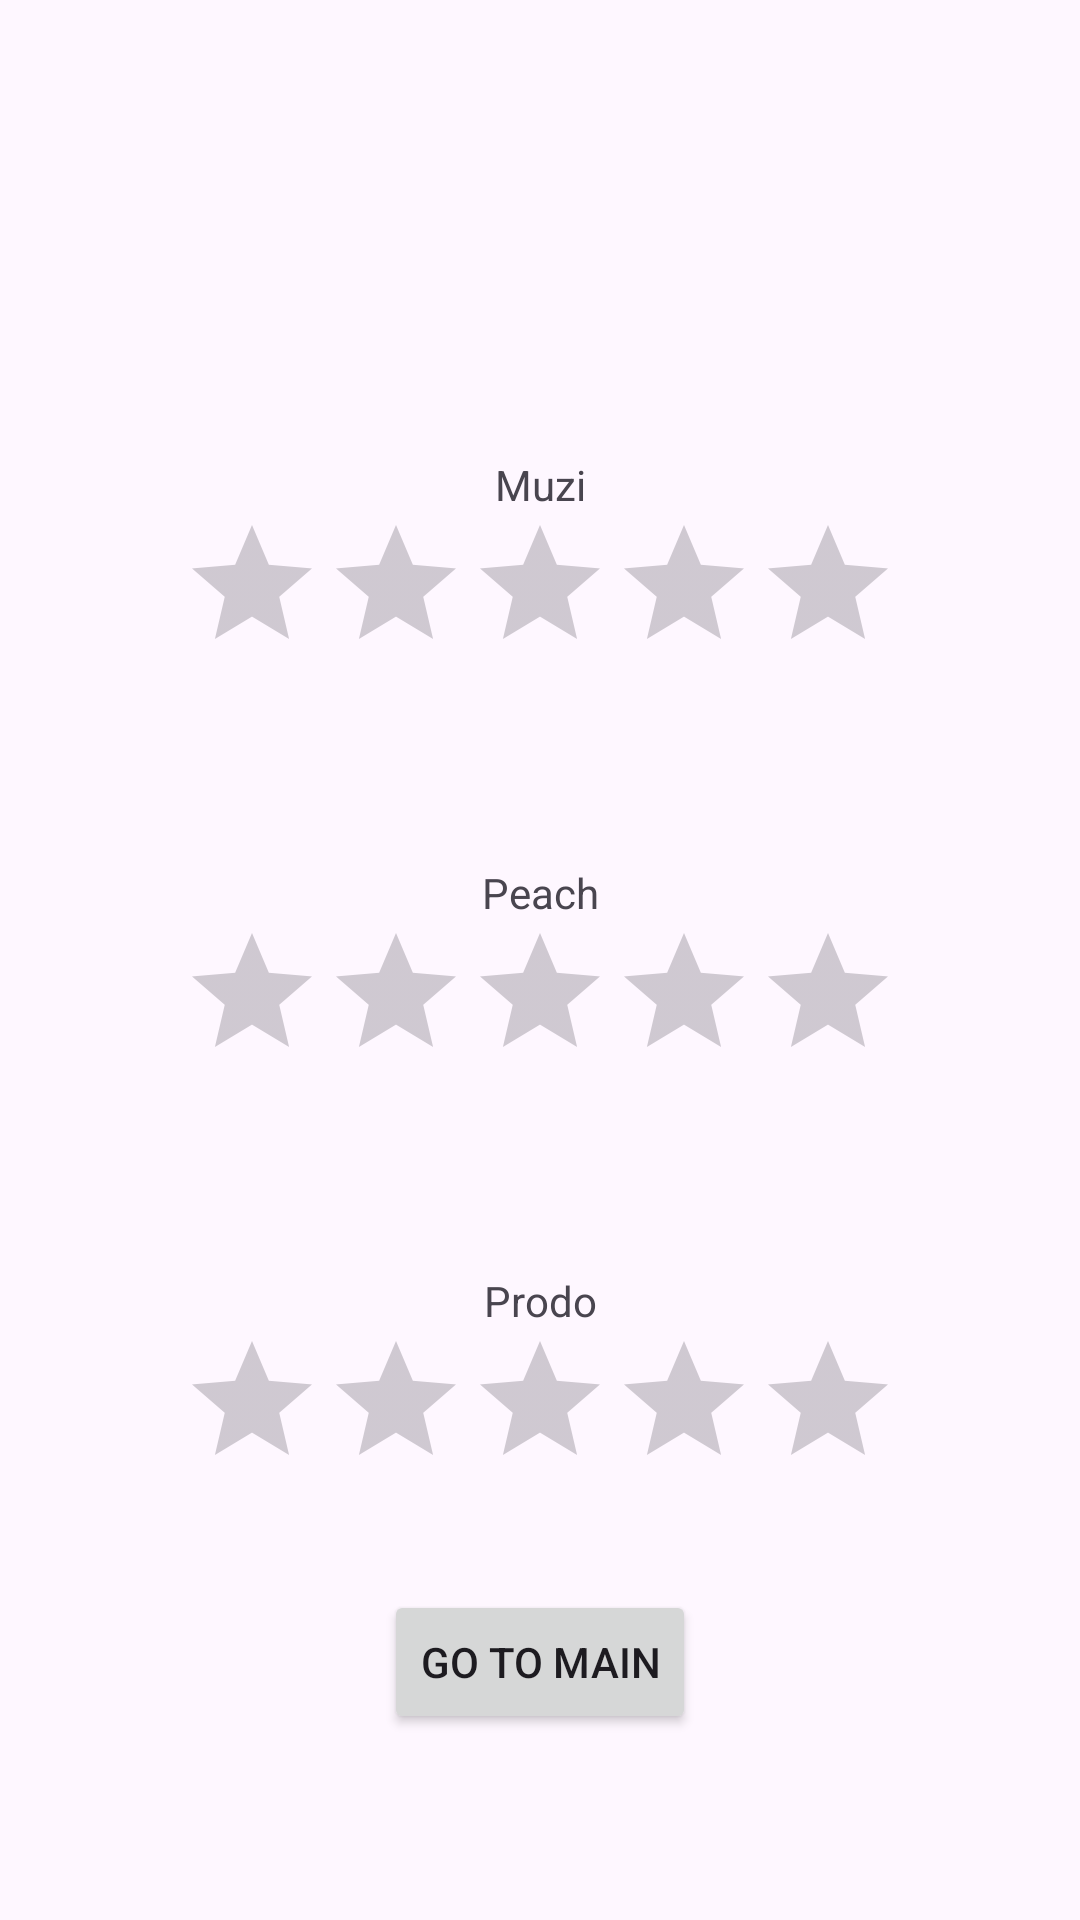

This screen was rendered from an Android layout file. Write that file and the resources it references.
<!-- AndroidManifest.xml: application theme Theme.Week10_assignment_2 -->
<!-- res/layout/act_second.xml -->
<?xml version="1.0" encoding="utf-8"?>
<androidx.constraintlayout.widget.ConstraintLayout xmlns:android="http://schemas.android.com/apk/res/android"
    xmlns:app="http://schemas.android.com/apk/res-auto"
    xmlns:tools="http://schemas.android.com/tools"
    android:layout_width="match_parent"
    android:layout_height="match_parent">

    <TextView
        android:id="@+id/textView4"
        android:layout_width="wrap_content"
        android:layout_height="wrap_content"
        android:text="Muzi"
        app:layout_constraintEnd_toEndOf="parent"
        app:layout_constraintHorizontal_bias="0.5"
        app:layout_constraintStart_toStartOf="parent"
        app:layout_constraintTop_toBottomOf="@+id/guideline" />

    <RatingBar
        android:id="@+id/ratingBar"
        android:layout_width="wrap_content"
        android:layout_height="wrap_content"
        android:stepSize="1"
        app:layout_constraintEnd_toEndOf="parent"
        app:layout_constraintHorizontal_bias="0.5"
        app:layout_constraintStart_toStartOf="parent"
        app:layout_constraintTop_toBottomOf="@+id/textView4" />

    <TextView
        android:id="@+id/textView5"
        android:layout_width="wrap_content"
        android:layout_height="wrap_content"
        android:layout_marginTop="60dp"
        android:text="Peach"
        app:layout_constraintEnd_toEndOf="parent"
        app:layout_constraintHorizontal_bias="0.5"
        app:layout_constraintStart_toStartOf="parent"
        app:layout_constraintTop_toBottomOf="@+id/ratingBar" />

    <RatingBar
        android:id="@+id/ratingBar2"
        android:layout_width="wrap_content"
        android:layout_height="wrap_content"
        android:stepSize="1"
        app:layout_constraintEnd_toEndOf="parent"
        app:layout_constraintHorizontal_bias="0.5"
        app:layout_constraintStart_toStartOf="parent"
        app:layout_constraintTop_toBottomOf="@+id/textView5" />

    <TextView
        android:id="@+id/textView6"
        android:layout_width="wrap_content"
        android:layout_height="wrap_content"
        android:layout_marginTop="60dp"
        android:text="Prodo"
        app:layout_constraintEnd_toEndOf="parent"
        app:layout_constraintHorizontal_bias="0.501"
        app:layout_constraintStart_toStartOf="parent"
        app:layout_constraintTop_toBottomOf="@+id/ratingBar2" />

    <RatingBar
        android:id="@+id/ratingBar3"
        android:layout_width="wrap_content"
        android:layout_height="wrap_content"
        android:stepSize="1"
        app:layout_constraintEnd_toEndOf="parent"
        app:layout_constraintHorizontal_bias="0.5"
        app:layout_constraintStart_toStartOf="parent"
        app:layout_constraintTop_toBottomOf="@+id/textView6" />

    <Button
        android:id="@+id/button2"
        android:layout_width="wrap_content"
        android:layout_height="wrap_content"
        android:layout_marginTop="30dp"
        android:text="Go To Main"
        app:layout_constraintEnd_toEndOf="parent"
        app:layout_constraintHorizontal_bias="0.5"
        app:layout_constraintStart_toStartOf="parent"
        app:layout_constraintTop_toBottomOf="@+id/ratingBar3" />

    <androidx.constraintlayout.widget.Guideline
        android:id="@+id/guideline"
        android:layout_width="wrap_content"
        android:layout_height="wrap_content"
        android:orientation="horizontal"
        app:layout_constraintGuide_begin="152dp" />


</androidx.constraintlayout.widget.ConstraintLayout>
<!-- resources referenced by this layout -->
<resources>
  <style name="Theme.Week10_assignment_2" parent="Base.Theme.Week10_assignment_2" />
  <style name="Base.Theme.Week10_assignment_2" parent="Theme.Material3.DayNight.NoActionBar">
          
          
      </style>
</resources>
